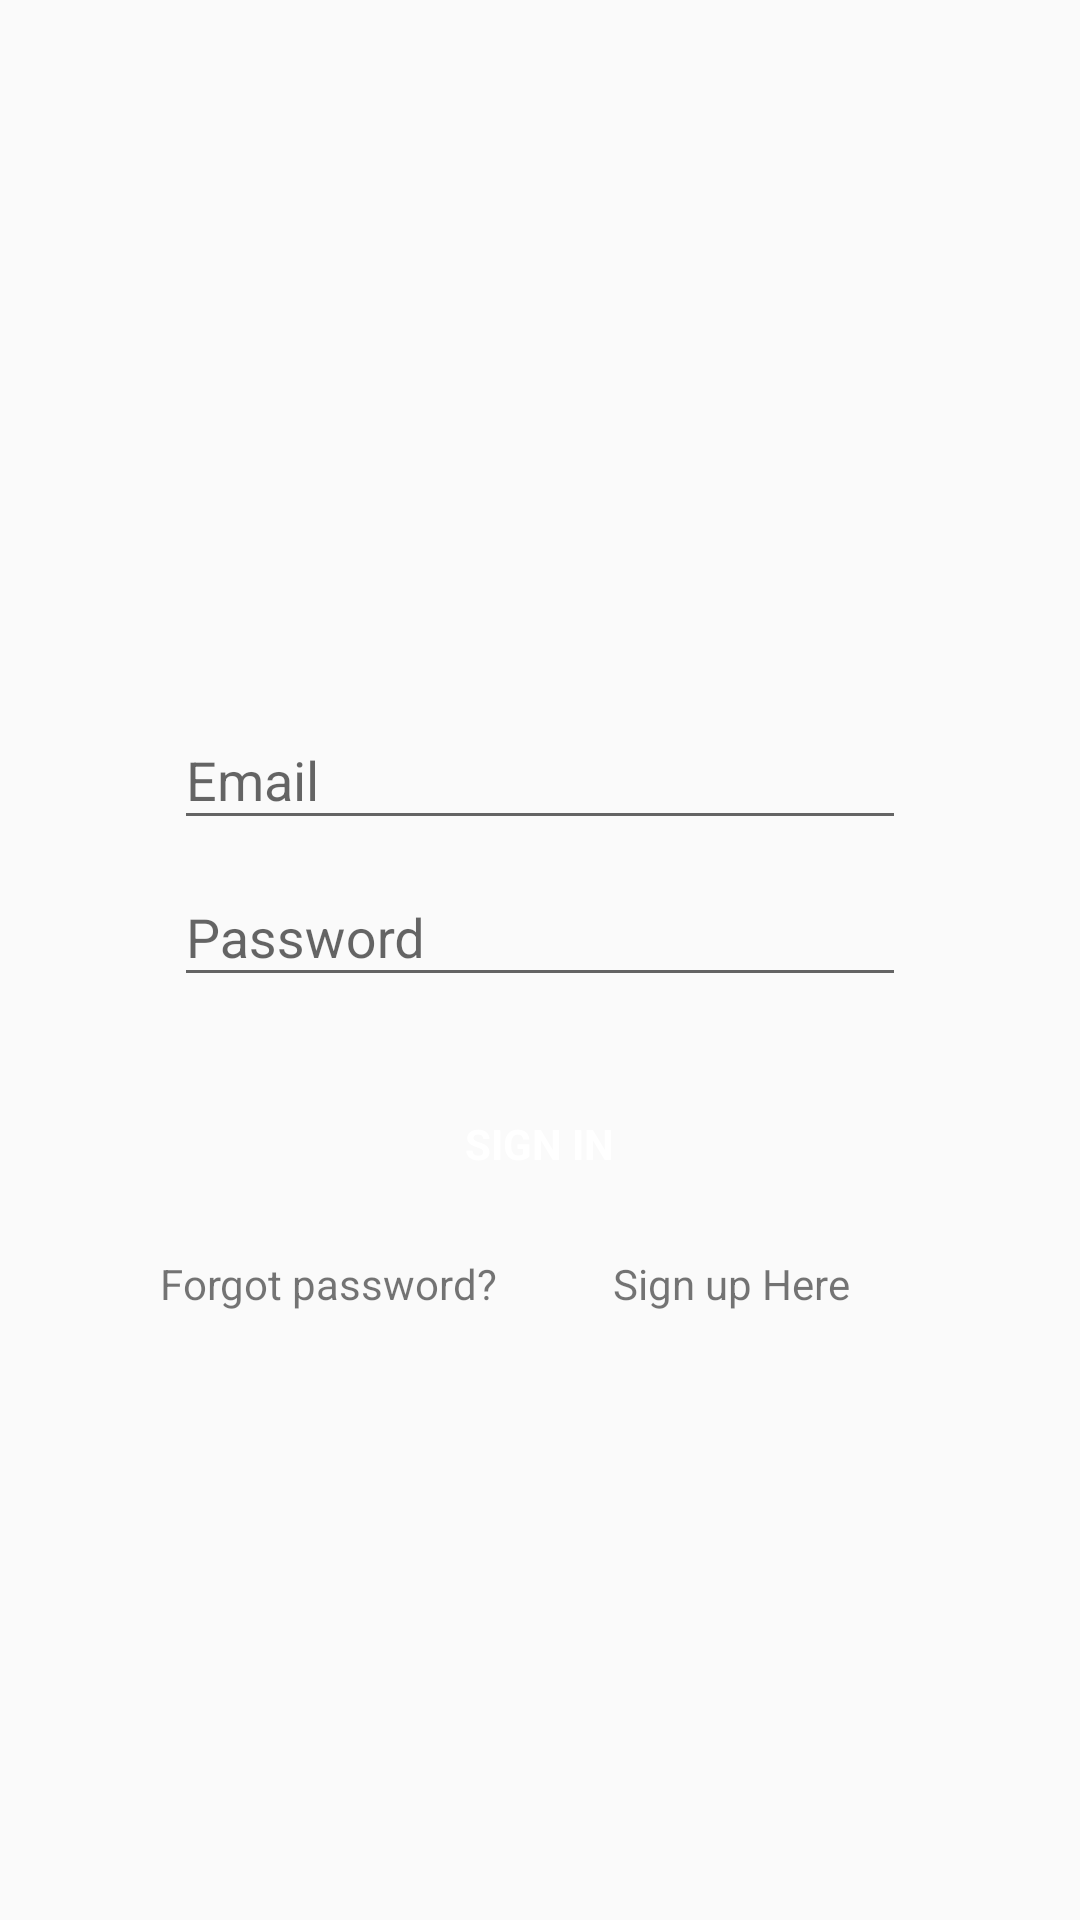

Layout XML and referenced resources for this Android screen:
<!-- AndroidManifest.xml: application theme AppTheme -->
<!-- res/layout/activity_login.xml -->
<LinearLayout xmlns:android="http://schemas.android.com/apk/res/android"
    xmlns:tools="http://schemas.android.com/tools"
    android:layout_width="match_parent"
    android:layout_height="match_parent"
    android:gravity="center_horizontal"
    android:orientation="vertical"
    android:paddingBottom="@dimen/activity_vertical_margin"
    android:paddingLeft="@dimen/activity_horizontal_margin"
    android:paddingRight="@dimen/activity_horizontal_margin"
    android:paddingTop="@dimen/activity_vertical_margin"
    tools:context="com.kacang.www.codegift.activity.LoginActivity">

    
    <ProgressBar
        android:id="@+id/login_progress"
        style="?android:attr/progressBarStyleLarge"
        android:layout_width="wrap_content"
        android:layout_height="wrap_content"
        android:layout_marginBottom="8dp"
        android:visibility="gone" />

    <ScrollView
        android:id="@+id/login_form"
        android:layout_width="match_parent"
        android:layout_height="match_parent">

        <LinearLayout
            android:id="@+id/email_login_form"
            android:layout_width="match_parent"
            android:layout_height="wrap_content"
            android:layout_gravity="center"
            android:gravity="center_horizontal"
            android:orientation="vertical"
            >

            <ImageView
                android:layout_width="wrap_content"
                android:layout_height="wrap_content"
                android:src="@drawable/kodegift"
                android:layout_marginBottom="25dp"/>

            <android.support.design.widget.TextInputLayout
                android:layout_width="244dp"
                android:layout_height="wrap_content"
                android:layout_gravity="center_horizontal">

                <AutoCompleteTextView
                    android:id="@+id/email"
                    android:layout_width="match_parent"
                    android:layout_height="wrap_content"
                    android:hint="@string/prompt_email"
                    android:inputType="textEmailAddress"
                    android:maxLines="1"
                    android:singleLine="true" />

            </android.support.design.widget.TextInputLayout>

            <android.support.design.widget.TextInputLayout
                android:layout_width="244dp"
                android:layout_height="wrap_content"
                android:layout_gravity="center_horizontal">

                <EditText
                    android:id="@+id/password"
                    android:layout_width="match_parent"
                    android:layout_height="wrap_content"
                    android:hint="@string/prompt_password"
                    android:imeActionId="@+id/login"
                    android:imeActionLabel="@string/action_sign_in_short"
                    android:imeOptions="actionUnspecified"
                    android:inputType="textPassword"
                    android:maxLines="1"
                    android:singleLine="true" />

            </android.support.design.widget.TextInputLayout>

            <Button
                android:id="@+id/email_sign_in_button"
                style="?android:textAppearanceSmall"
                android:layout_width="223dp"
                android:layout_gravity="center"
                android:layout_height="50dp"
                android:layout_marginTop="24dp"
                android:layout_marginBottom="12dp"
                android:text="@string/action_sign_in"
                android:textStyle="bold"
                android:textColor="#FFFFFF"
                android:background="@drawable/buttonround"/>

            <LinearLayout
                android:orientation="horizontal"
                android:layout_width="263dp"
                android:layout_height="wrap_content"
                android:gravity="center_horizontal">
                <TextView
                    android:layout_width="151dp"
                    android:layout_height="wrap_content"
                    android:text="@string/forgot_password" />
                <TextView
                    android:id="@+id/tv_sign_up"
                    android:layout_width="102dp"
                    android:layout_height="wrap_content"
                    android:text="Sign up Here"/>
                </LinearLayout>
        </LinearLayout>
    </ScrollView>
</LinearLayout>
<!-- resources referenced by this layout -->
<resources>
  <dimen name="activity_horizontal_margin">16dp</dimen>
  <dimen name="activity_vertical_margin">16dp</dimen>
  <string name="action_sign_in">Sign In</string>
  <string name="action_sign_in_short">Sign In</string>
  <string name="forgot_password">Forgot password?</string>
  <string name="prompt_email">Email</string>
  <string name="prompt_password">Password </string>
  <style name="AppTheme" parent="Theme.AppCompat.Light.DarkActionBar">
          
          <item name="colorPrimary">@color/colorPrimary</item>
          <item name="colorPrimaryDark">@color/colorPrimaryDark</item>
          <item name="colorAccent">@color/colorAccent</item>
      </style>
  <color name="colorPrimary">#E53935</color>
  <color name="colorPrimaryDark">#C62828</color>
  <color name="colorAccent">#AED581</color>
</resources>
